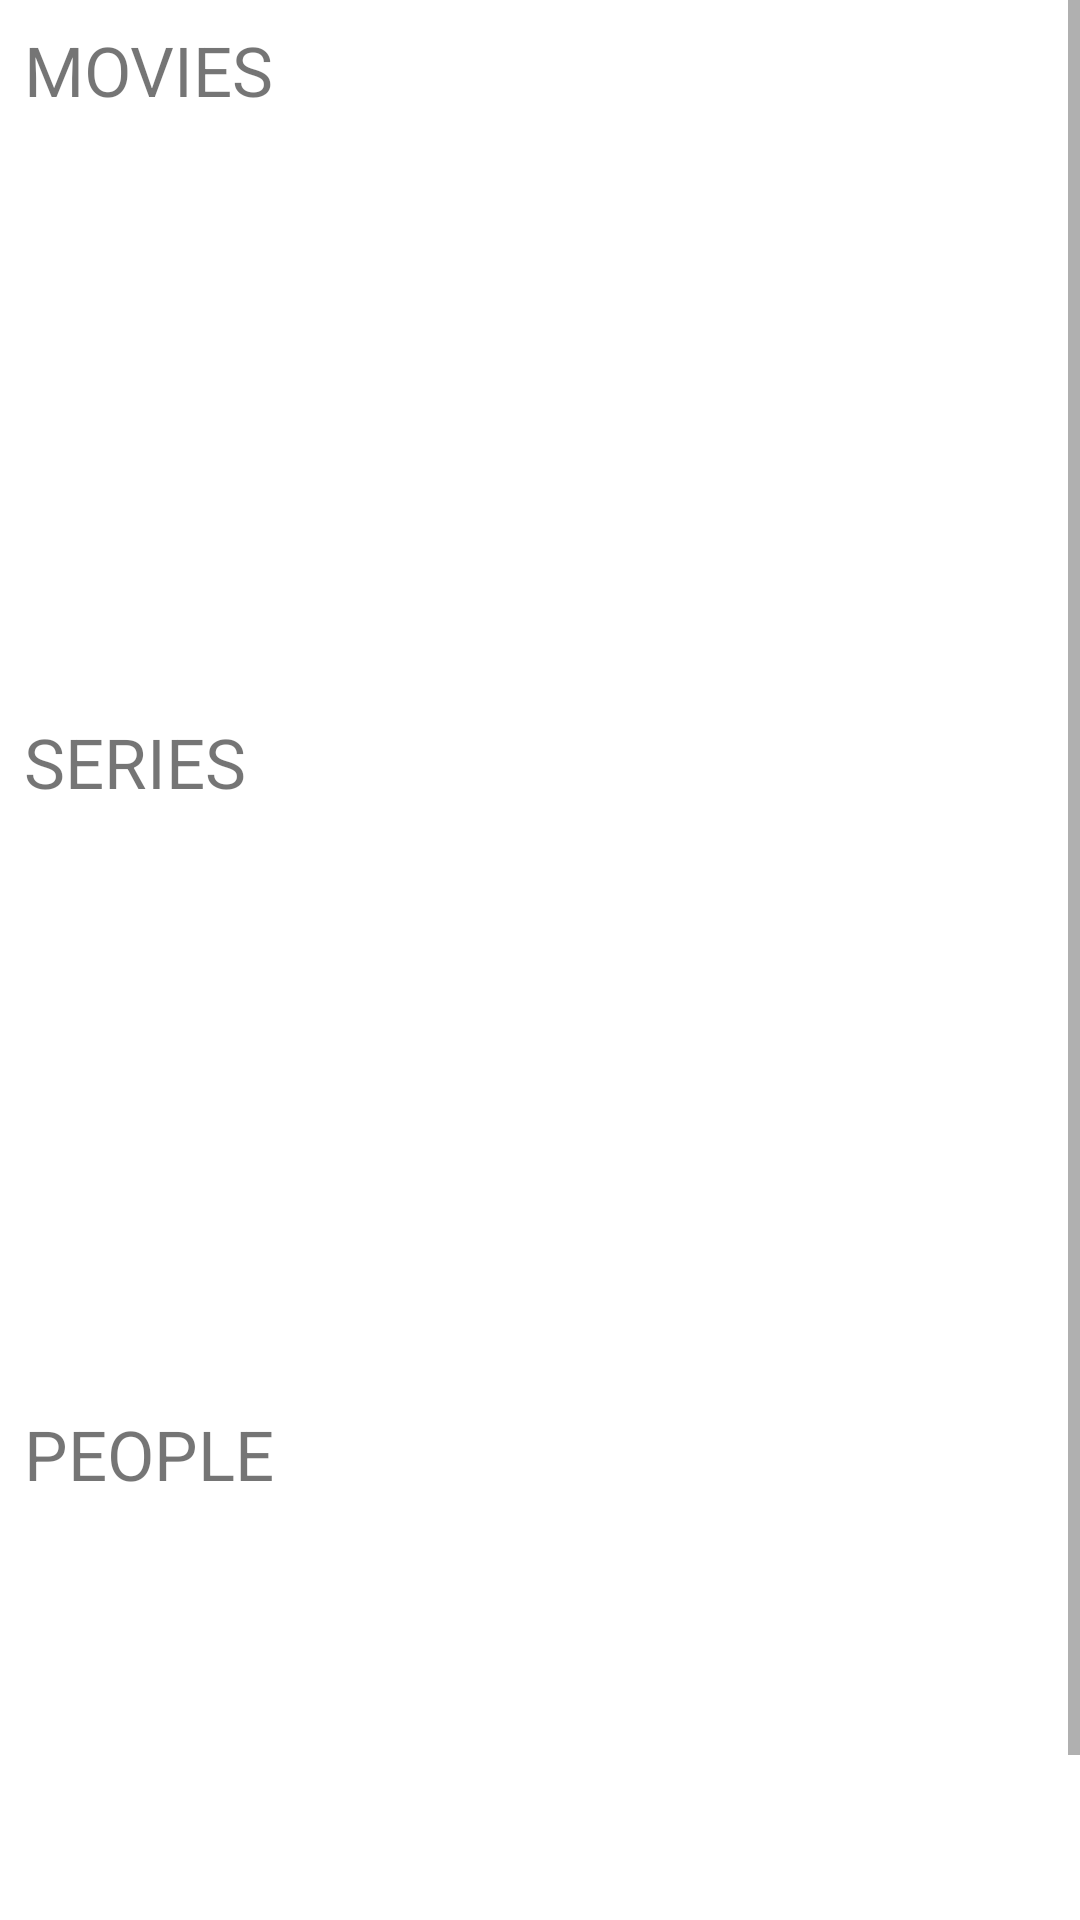

Reconstruct the res/layout file that produces this screen, plus the resources it refers to.
<!-- AndroidManifest.xml: application theme AppTheme -->
<!-- res/layout/fragment_home.xml -->
<?xml version="1.0" encoding="utf-8"?>
<ScrollView xmlns:android="http://schemas.android.com/apk/res/android"
            android:layout_width="match_parent"
            android:layout_height="match_parent"
            android:background="@android:color/white">

    <LinearLayout
        android:layout_width="match_parent"
        android:layout_height="wrap_content"
        android:layout_margin="8dp"
        android:orientation="vertical">

        <TextView
            android:layout_width="match_parent"
            android:layout_height="wrap_content"
            android:textAllCaps="true"
            android:textSize="@dimen/size_home_title"
            android:text="@string/label_home_movies"/>

        <FrameLayout
            android:id="@+id/movies_container"
            android:layout_width="match_parent"
            android:layout_height="@dimen/home_container_height"/>

        <TextView
            android:layout_width="match_parent"
            android:layout_height="wrap_content"
            android:textAllCaps="true"
            android:textSize="@dimen/size_home_title"
            android:text="@string/label_home_series"/>

        <FrameLayout
            android:id="@+id/series_container"
            android:layout_width="match_parent"
            android:layout_height="@dimen/home_container_height"/>

        <TextView
            android:layout_width="match_parent"
            android:layout_height="wrap_content"
            android:textAllCaps="true"
            android:textSize="@dimen/size_home_title"
            android:text="@string/label_home_people"/>

        <FrameLayout
            android:id="@+id/people_container"
            android:layout_width="match_parent"
            android:layout_height="@dimen/home_container_height"/>
    </LinearLayout>

</ScrollView>
<!-- resources referenced by this layout -->
<resources>
  <dimen name="home_container_height">200dp</dimen>
  <dimen name="size_home_title">23sp</dimen>
  <string name="label_home_movies">Movies</string>
  <string name="label_home_people">People</string>
  <string name="label_home_series">Series</string>
  <style name="AppTheme" parent="Theme.AppCompat.Light.DarkActionBar">
          
          <item name="colorPrimary">@color/primary</item>
          <item name="colorPrimaryDark">@color/primary_dark</item>
          <item name="colorAccent">@color/accent</item>
      </style>
  <color name="primary">#E3672B</color>
  <color name="primary_dark">#cc5c26</color>
  <color name="accent">#607D8B</color>
</resources>
